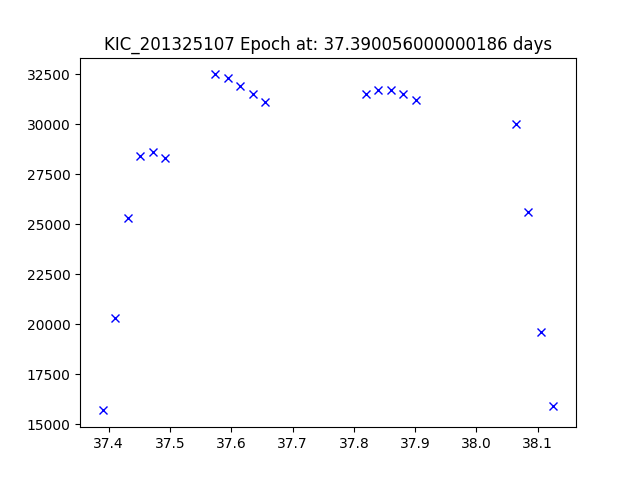

Data behind this chart, as committed beside it:
JDtimes, observed fluxes, observed uncertainties
37.39, 15700, 6.66
37.41, 20300, 6.66
37.43, 25300, 6.66
37.45, 28400, 6.66
37.47, 28600, 6.66
37.49, 28300, 6.66
37.57, 32500, 6.66
37.59, 32300, 6.66
37.61, 31900, 6.66
37.64, 31500, 6.66
37.66, 31100, 6.66
37.82, 31500, 6.66
37.84, 31700, 6.66
37.86, 31700, 6.66
37.88, 31500, 6.66
37.9, 31200, 6.66
38.06, 30000, 6.66
38.08, 25600, 6.66
38.11, 19600, 6.66
38.13, 15900, 6.66
